Run: headless pygame with SDL's dummy video driver; simulated clock (each Clock.tick advances the game by its frame time, no real sleeping); random seed 0; keys injected as events and as key.get_pressed() state; no mouse input.
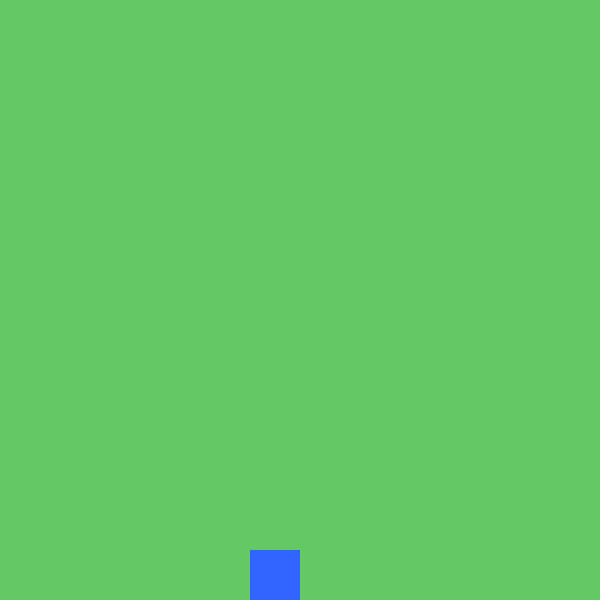
Frame 1 of 4 · flips 1–60 · no input
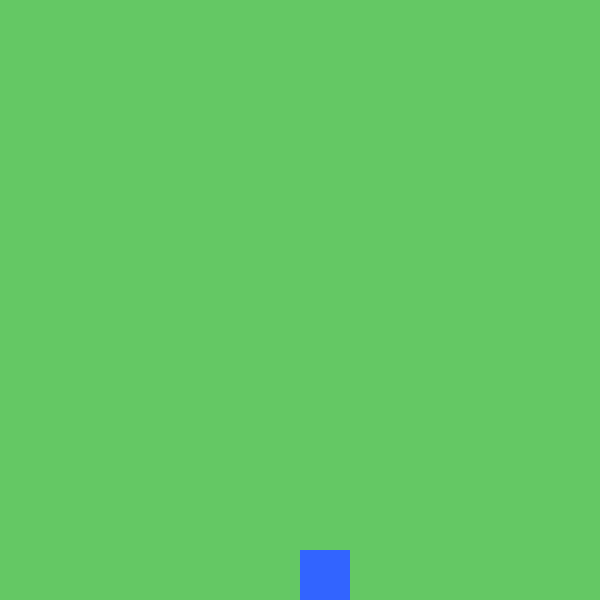
Frame 2 of 4 · flips 61–180 · tapped SPACE, RETURN · held RIGHT (→), D
Frame 3 of 4 · flips 181–300 · held DOWN (↓), S · screen unchanged from frame 2, image omitted
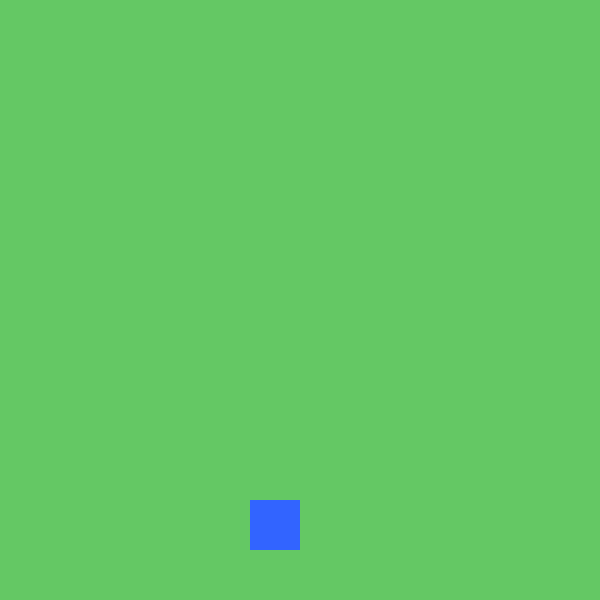
Frame 4 of 4 · flips 301–420 · held LEFT (←), A, UP (↑), W

The pygame program that drew these frames:

# ============================================
# BLOCO 1 - Janela e configurações
# ============================================

import pygame

# Liga o pygame (sempre a primeira coisa)
pygame.init()

# Tamanho da janela, em pixels
LARGURA = 600
ALTURA = 600

# Cria a janela e coloca um título nela
tela = pygame.display.set_mode((LARGURA, ALTURA))
pygame.display.set_caption("Segura Aí!")

# Relógio que controla a velocidade do jogo
relogio = pygame.time.Clock()

# Cores no formato (Vermelho, Verde, Azul), de 0 a 255
VERDE = (100, 200, 100)
AZUL = (50, 100, 255)

# ============================================
# BLOCO 2 - Personagem
# ============================================

# Tamanho de cada "casa" do chão: o personagem anda de casa em casa
CASA = 50

# O personagem é um dicionário com a posição dele
personagem = {"x": 250, "y": 550}


def mover_personagem(personagem, tecla):
    """Anda uma casa na direção da seta apertada, sem sair da tela."""
    if tecla == pygame.K_UP and personagem["y"] > 0:
        personagem["y"] = personagem["y"] - CASA
    if tecla == pygame.K_DOWN and personagem["y"] < ALTURA - CASA:
        personagem["y"] = personagem["y"] + CASA
    if tecla == pygame.K_LEFT and personagem["x"] > 0:
        personagem["x"] = personagem["x"] - CASA
    if tecla == pygame.K_RIGHT and personagem["x"] < LARGURA - CASA:
        personagem["x"] = personagem["x"] + CASA


def desenhar_personagem(tela, personagem):
    """Desenha o personagem como um quadrado azul."""
    pygame.draw.rect(tela, AZUL, (personagem["x"], personagem["y"], CASA, CASA))


# ============================================
# LOOP PRINCIPAL
# ============================================

rodando = True
while rodando:

    # 1) Ler o que o jogador fez
    for evento in pygame.event.get():
        if evento.type == pygame.QUIT:
            rodando = False
        if evento.type == pygame.KEYDOWN:
            mover_personagem(personagem, evento.key)

    # 2) Desenhar
    tela.fill(VERDE)
    desenhar_personagem(tela, personagem)

    # 3) Mostrar na tela o que foi desenhado
    pygame.display.update()

    # 4) Esperar para rodar a 60 quadros por segundo
    relogio.tick(60)

# Saiu do loop: desliga o pygame
pygame.quit()
